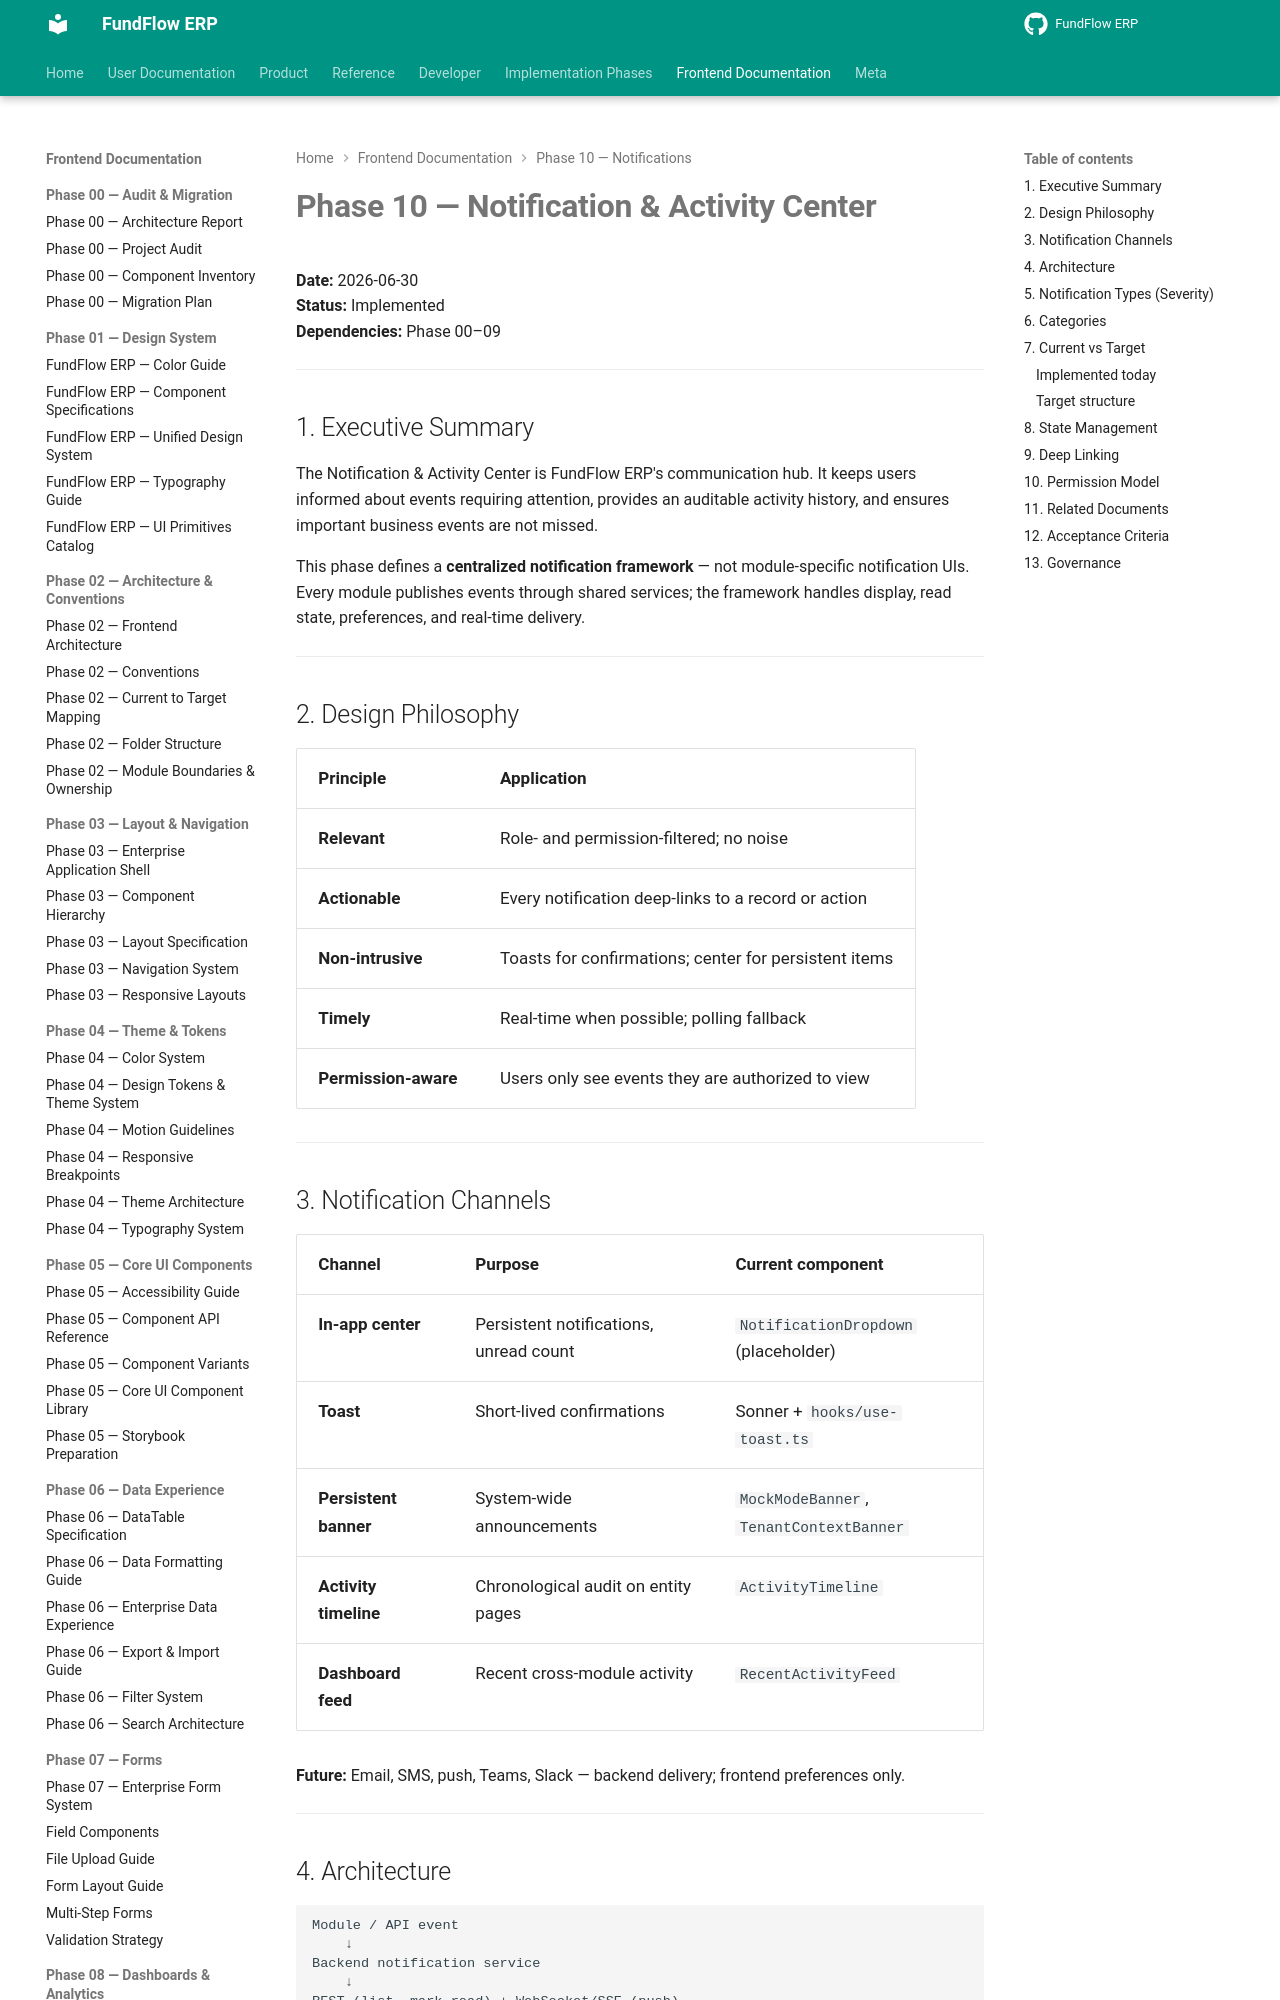

repository: Amanijr/FundFlow · page: frontend/phase-10/NOTIFICATION_AND_ACTIVITY_CENTER/index.html · generator: mkdocs

# Phase 10 — Notification & Activity Center

**Date:** 2026-06-30  
**Status:** Implemented  
**Dependencies:** Phase 00–09

---

## 1. Executive Summary

The Notification & Activity Center is FundFlow ERP's communication hub. It keeps users informed about events requiring attention, provides an auditable activity history, and ensures important business events are not missed.

This phase defines a **centralized notification framework** — not module-specific notification UIs. Every module publishes events through shared services; the framework handles display, read state, preferences, and real-time delivery.

---

## 2. Design Philosophy

| Principle | Application |
|-----------|-------------|
| **Relevant** | Role- and permission-filtered; no noise |
| **Actionable** | Every notification deep-links to a record or action |
| **Non-intrusive** | Toasts for confirmations; center for persistent items |
| **Timely** | Real-time when possible; polling fallback |
| **Permission-aware** | Users only see events they are authorized to view |

---

## 3. Notification Channels

| Channel | Purpose | Current component |
|---------|---------|-------------------|
| **In-app center** | Persistent notifications, unread count | `NotificationDropdown` (placeholder) |
| **Toast** | Short-lived confirmations | Sonner + `hooks/use-toast.ts` |
| **Persistent banner** | System-wide announcements | `MockModeBanner`, `TenantContextBanner` |
| **Activity timeline** | Chronological audit on entity pages | `ActivityTimeline` |
| **Dashboard feed** | Recent cross-module activity | `RecentActivityFeed` |

**Future:** Email, SMS, push, Teams, Slack — backend delivery; frontend preferences only.

---
